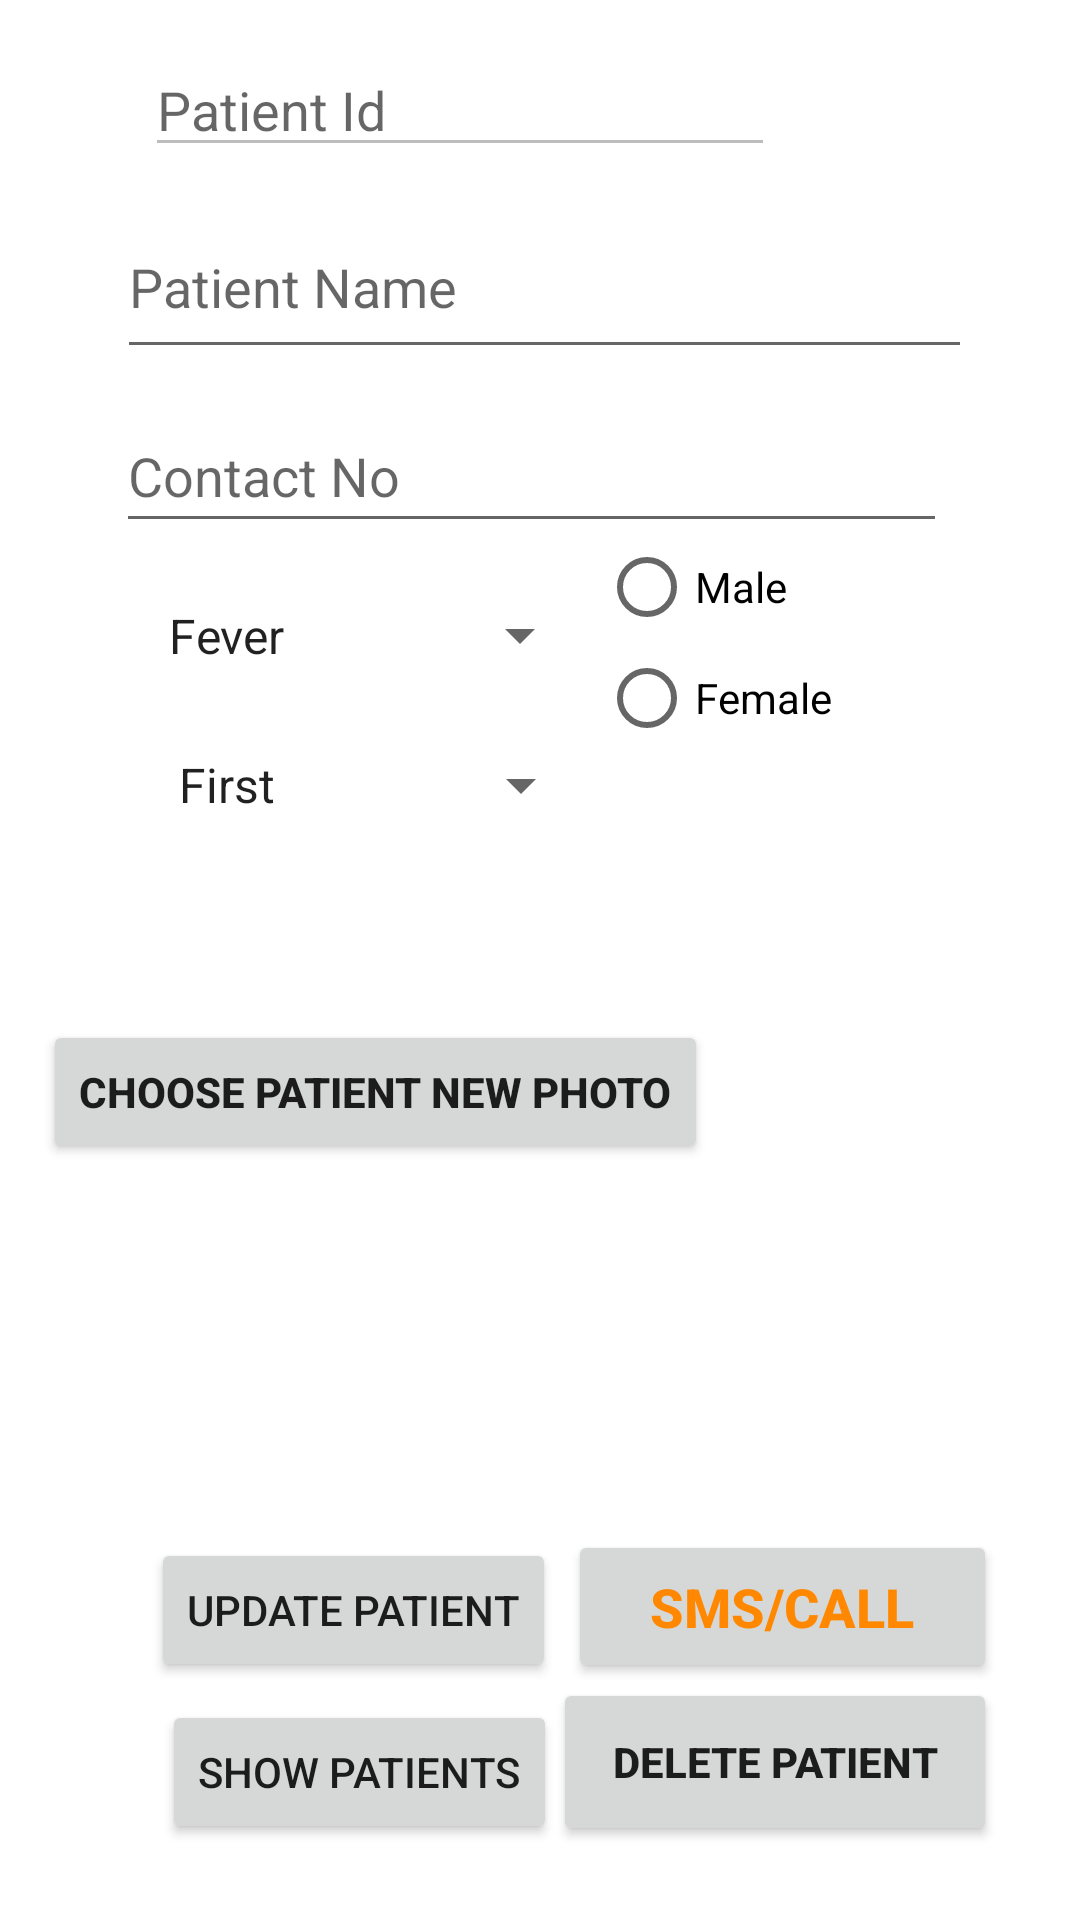

Reconstruct the res/layout file that produces this screen, plus the resources it refers to.
<!-- AndroidManifest.xml: application theme Theme.Videocallingapp -->
<!-- res/layout/activity_updatedeletepatient.xml -->
<?xml version="1.0" encoding="utf-8"?>
<androidx.constraintlayout.widget.ConstraintLayout xmlns:android="http://schemas.android.com/apk/res/android"
    xmlns:app="http://schemas.android.com/apk/res-auto"
    xmlns:tools="http://schemas.android.com/tools"
    android:layout_width="match_parent"
    android:layout_height="match_parent"
    tools:context=".UpdatedeletepatientActivity">
    <EditText
        android:id="@+id/editTextpatId"
        android:layout_width="wrap_content"
        android:layout_height="wrap_content"
        android:layout_marginStart="8dp"
        android:layout_marginTop="8dp"
        android:layout_marginEnd="8dp"
        android:layout_marginBottom="8dp"
        android:ems="10"
        android:enabled="false"
        android:hint="Patient Id"
        android:inputType="textPersonName"
        android:visibility="visible"
        app:layout_constraintBottom_toBottomOf="parent"
        app:layout_constraintEnd_toEndOf="parent"
        app:layout_constraintHorizontal_bias="0.302"
        app:layout_constraintStart_toStartOf="parent"
        app:layout_constraintTop_toTopOf="parent"
        app:layout_constraintVertical_bias="0.011"
        tools:visibility="visible" />

    <EditText
        android:id="@+id/editTextpatName"
        android:layout_width="285dp"
        android:layout_height="58dp"
        android:layout_marginStart="8dp"
        android:layout_marginTop="8dp"
        android:layout_marginEnd="8dp"
        android:layout_marginBottom="8dp"
        android:ems="10"
        android:hint="Patient Name"
        android:inputType="textPersonName"
        app:layout_constraintBottom_toBottomOf="parent"
        app:layout_constraintEnd_toEndOf="parent"
        app:layout_constraintHorizontal_bias="0.527"
        app:layout_constraintStart_toStartOf="parent"
        app:layout_constraintTop_toTopOf="parent"
        app:layout_constraintVertical_bias="0.101" />

    <EditText
        android:id="@+id/editTextpatContactNo"
        android:layout_width="277dp"
        android:layout_height="48dp"
        android:layout_marginStart="8dp"
        android:layout_marginTop="8dp"
        android:layout_marginEnd="8dp"
        android:layout_marginBottom="8dp"
        android:ems="10"
        android:hint="Contact No"
        android:inputType="textPersonName"
        app:layout_constraintBottom_toBottomOf="parent"
        app:layout_constraintEnd_toEndOf="parent"
        app:layout_constraintHorizontal_bias="0.456"
        app:layout_constraintStart_toStartOf="parent"
        app:layout_constraintTop_toTopOf="parent"
        app:layout_constraintVertical_bias="0.217" />

    <Button
        android:id="@+id/button_choose_newpatimage"
        android:layout_width="wrap_content"
        android:layout_height="wrap_content"
        android:layout_marginTop="340dp"
        android:layout_marginEnd="124dp"
        android:text="Choose Patient New Photo"
        android:textStyle="bold"
        app:layout_constraintEnd_toEndOf="parent"
        app:layout_constraintTop_toTopOf="parent" />

    <ImageView
        android:id="@+id/image_viewpatnew"
        android:layout_width="287dp"
        android:layout_height="173dp"
        android:layout_marginStart="8dp"
        android:layout_marginTop="296dp"
        android:layout_marginEnd="28dp"
        android:layout_marginBottom="8dp"
        app:layout_constraintBottom_toBottomOf="parent"
        app:layout_constraintEnd_toEndOf="parent"
        app:layout_constraintHorizontal_bias="0.636"
        app:layout_constraintStart_toStartOf="parent"
        app:layout_constraintTop_toTopOf="parent"
        app:layout_constraintVertical_bias="0.413" />

    <Button
        android:id="@+id/buttonUpdatePatient"
        android:layout_width="wrap_content"
        android:layout_height="wrap_content"
        android:layout_marginStart="8dp"
        android:layout_marginEnd="8dp"

        android:text="Update Patient"
        app:layout_constraintBottom_toBottomOf="parent"
        app:layout_constraintEnd_toEndOf="parent"
        app:layout_constraintHorizontal_bias="0.203"
        app:layout_constraintStart_toStartOf="parent"
        app:layout_constraintTop_toTopOf="parent"
        app:layout_constraintVertical_bias="0.866" />

    <Button
        android:id="@+id/buttonShowPatients"
        android:layout_width="wrap_content"
        android:layout_height="wrap_content"
        android:layout_marginStart="8dp"
        android:layout_marginTop="8dp"
        android:layout_marginEnd="8dp"
        android:layout_marginBottom="8dp"
        android:text="Show Patients"
        app:layout_constraintBottom_toBottomOf="parent"
        app:layout_constraintEnd_toEndOf="parent"
        app:layout_constraintHorizontal_bias="0.216"
        app:layout_constraintStart_toStartOf="parent"
        app:layout_constraintTop_toTopOf="parent"
        app:layout_constraintVertical_bias="0.97" />

    <Spinner
        android:id="@+id/spinnerpatDiseases"
        android:layout_width="149dp"
        android:layout_height="45dp"
        android:layout_marginStart="8dp"
        android:layout_marginTop="8dp"
        android:layout_marginEnd="8dp"
        android:layout_marginBottom="8dp"
        android:entries="@array/diseases"
        app:layout_constraintBottom_toBottomOf="parent"
        app:layout_constraintEnd_toEndOf="parent"
        app:layout_constraintHorizontal_bias="0.207"
        app:layout_constraintStart_toStartOf="parent"
        app:layout_constraintTop_toTopOf="parent"
        app:layout_constraintVertical_bias="0.313" />

    <Spinner
        android:id="@+id/spinnerNoopatvisits"
        android:layout_width="146dp"
        android:layout_height="46dp"
        android:entries="@array/noofvisits"
        app:layout_constraintBottom_toBottomOf="parent"
        app:layout_constraintEnd_toEndOf="parent"
        app:layout_constraintHorizontal_bias="0.241"
        app:layout_constraintStart_toStartOf="parent"
        app:layout_constraintTop_toTopOf="parent"
        app:layout_constraintVertical_bias="0.402" />
    <RadioGroup
        android:id="@+id/radioGrouppatUpdate"
        android:layout_width="wrap_content"
        android:layout_height="wrap_content"
        app:layout_constraintBottom_toBottomOf="parent"
        app:layout_constraintEnd_toEndOf="parent"
        app:layout_constraintHorizontal_bias="0.907"
        app:layout_constraintStart_toStartOf="parent"
        app:layout_constraintTop_toTopOf="parent"
        app:layout_constraintVertical_bias="0.323">

        <RadioButton
            android:id="@+id/radioMalepatUpdate"
            android:layout_width="140dp"
            android:layout_height="26dp"
            android:text="Male"
            app:layout_constraintBottom_toBottomOf="parent"
            app:layout_constraintEnd_toEndOf="parent"
            app:layout_constraintHorizontal_bias="0.212"
            app:layout_constraintStart_toStartOf="parent"
            app:layout_constraintTop_toTopOf="parent"
            app:layout_constraintVertical_bias="0.376" />

        <RadioButton
            android:id="@+id/radioFemalepatUpdate"
            android:layout_width="87dp"
            android:layout_height="wrap_content"
            android:text="Female"
            app:layout_constraintBottom_toBottomOf="parent"
            app:layout_constraintEnd_toEndOf="parent"
            app:layout_constraintHorizontal_bias="0.181"
            app:layout_constraintStart_toStartOf="parent"
            app:layout_constraintTop_toTopOf="parent"
            app:layout_constraintVertical_bias="0.359" />
    </RadioGroup>

    <Button
        android:id="@+id/buttonDeletePatient"
        android:layout_width="148dp"
        android:layout_height="56dp"
        android:text="Delete Patient"
        android:textStyle="bold"
        app:layout_constraintBottom_toBottomOf="parent"
        app:layout_constraintEnd_toEndOf="parent"
        app:layout_constraintHorizontal_bias="0.87"
        app:layout_constraintStart_toStartOf="parent"
        app:layout_constraintTop_toTopOf="parent"
        app:layout_constraintVertical_bias="0.958" />

    <Button
        android:id="@+id/buttonpatCall"
        android:layout_width="143dp"
        android:layout_height="51dp"
        android:text="SMS/Call"
        android:textColor="@android:color/holo_orange_dark"
        android:textSize="18sp"
        android:textStyle="bold"
        app:layout_constraintBottom_toBottomOf="parent"
        app:layout_constraintEnd_toEndOf="parent"
        app:layout_constraintHorizontal_bias="0.873"
        app:layout_constraintStart_toStartOf="parent"
        app:layout_constraintTop_toTopOf="parent"
        app:layout_constraintVertical_bias="0.866" />
</androidx.constraintlayout.widget.ConstraintLayout>
<!-- resources referenced by this layout -->
<resources>
  <array name="diseases">
          <item>Fever</item>
          <item>Diehorea</item>
          <item>Chestpain</item>
          <item>Abdomenpain</item>
          <item>Headache</item>
          <item>Skin</item>
          <item>Eye</item>
      </array>
  <array name="noofvisits">
          <item>First</item>
          <item>Second</item>
          <item>Third</item>
          <item>Fourth</item>
          <item>Fifth</item>
          <item>Sixth</item>
          <item>Seventh</item>
      </array>
  <style name="Theme.Videocallingapp" parent="Theme.MaterialComponents.DayNight.DarkActionBar">
          
          <item name="colorPrimary">@color/purple_500</item>
          <item name="colorPrimaryVariant">@color/purple_700</item>
          <item name="colorOnPrimary">@color/white</item>
          
          <item name="colorSecondary">@color/teal_200</item>
          <item name="colorSecondaryVariant">@color/teal_700</item>
          <item name="colorOnSecondary">@color/black</item>
          
          <item name="android:statusBarColor" tools:targetApi="l">?attr/colorPrimaryVariant</item>
          
      </style>
  <color name="purple_500">#FF6200EE</color>
  <color name="purple_700">#FF3700B3</color>
  <color name="white">#FFFFFFFF</color>
  <color name="teal_200">#FF03DAC5</color>
  <color name="teal_700">#FF018786</color>
  <color name="black">#FF000000</color>
</resources>
